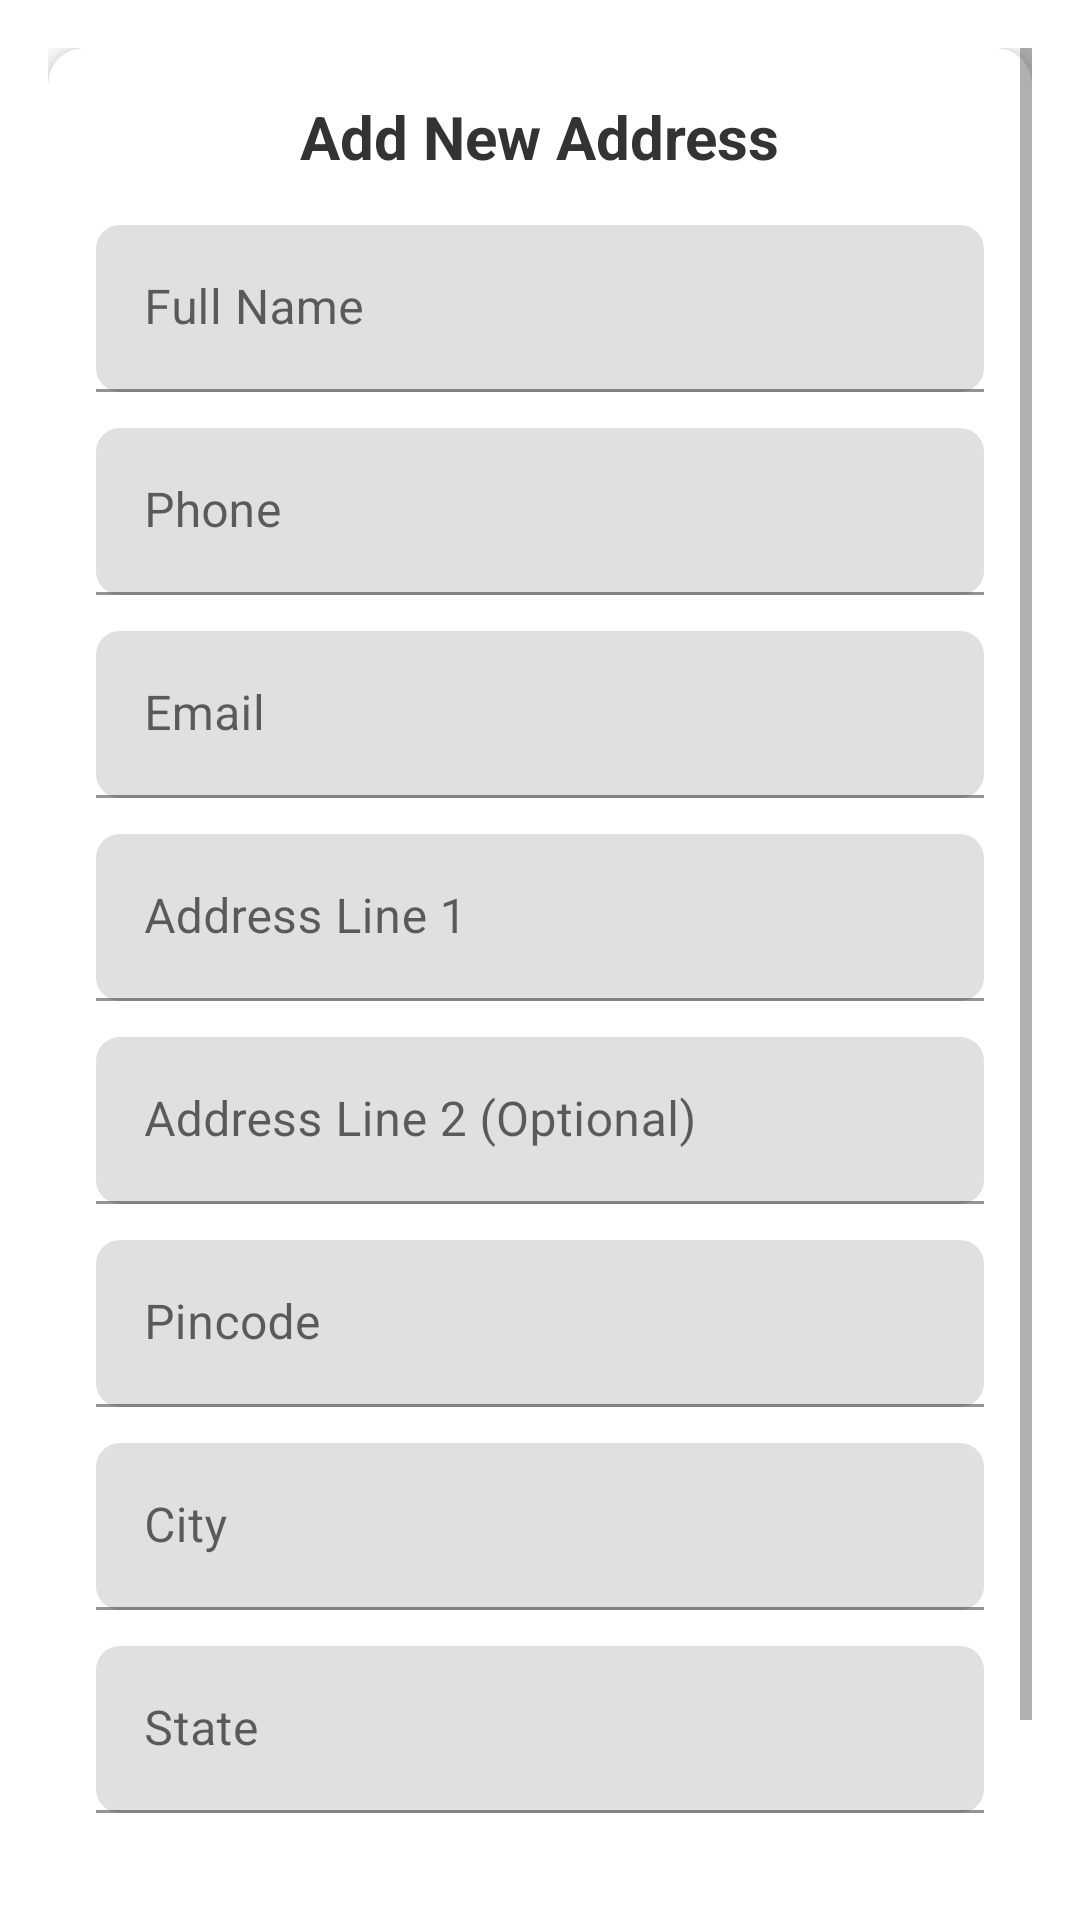

The Android layout XML behind this screen, and the referenced resources:
<!-- AndroidManifest.xml: application theme Theme.Store1 -->
<!-- res/layout/dialog_add_address.xml -->
<?xml version="1.0" encoding="utf-8"?>
<ScrollView xmlns:android="http://schemas.android.com/apk/res/android"
    xmlns:app="http://schemas.android.com/apk/res-auto"
    android:layout_width="match_parent"
    android:layout_height="wrap_content"
    android:padding="16dp"
    android:background="@color/background">

    <androidx.cardview.widget.CardView
        android:layout_width="match_parent"
        android:layout_height="wrap_content"
        app:cardCornerRadius="12dp"
        app:cardElevation="6dp"
        app:cardBackgroundColor="@color/background">

        <LinearLayout
            android:layout_width="match_parent"
            android:layout_height="wrap_content"
            android:orientation="vertical"
            android:padding="16dp">


            <TextView
                android:layout_width="wrap_content"
                android:layout_height="wrap_content"
                android:text="Add New Address"
                android:textStyle="bold"
                android:textSize="20sp"
                android:textColor="@color/textPrimary"
                android:layout_marginBottom="16dp"
                android:layout_gravity="center_horizontal"
                android:contentDescription="Address form header" />


            <com.google.android.material.textfield.TextInputLayout
                android:layout_width="match_parent"
                android:layout_height="wrap_content"
                android:layout_marginBottom="12dp"
                app:hintTextColor="@color/textPrimary"
                app:boxStrokeColor="#007BFF"
                app:boxCornerRadiusTopStart="8dp"
                app:boxCornerRadiusTopEnd="8dp"
                app:boxCornerRadiusBottomStart="8dp"
                app:boxCornerRadiusBottomEnd="8dp"
                app:startIconTint="#007BFF">

            <com.google.android.material.textfield.TextInputEditText
                android:id="@+id/etName"
                android:layout_width="match_parent"
                android:layout_height="wrap_content"
                android:hint="Full Name"
                android:inputType="textPersonName"
                android:textColor="@color/textPrimary" />
        </com.google.android.material.textfield.TextInputLayout>


        <com.google.android.material.textfield.TextInputLayout
            android:layout_width="match_parent"
            android:layout_height="wrap_content"
            android:layout_marginBottom="12dp"
            app:hintTextColor="@color/textPrimary"
            app:boxStrokeColor="#007BFF"
            app:boxCornerRadiusTopStart="8dp"
            app:boxCornerRadiusTopEnd="8dp"
            app:boxCornerRadiusBottomStart="8dp"
            app:boxCornerRadiusBottomEnd="8dp"
            app:startIconTint="#007BFF">

        <com.google.android.material.textfield.TextInputEditText
            android:id="@+id/etPhone"
            android:layout_width="match_parent"
            android:layout_height="wrap_content"
            android:hint="Phone"
            android:inputType="phone"
            android:textColor="@color/textPrimary" />
    </com.google.android.material.textfield.TextInputLayout>


    <com.google.android.material.textfield.TextInputLayout
        android:layout_width="match_parent"
        android:layout_height="wrap_content"
        android:layout_marginBottom="12dp"
        app:hintTextColor="@color/textPrimary"
        app:boxStrokeColor="#007BFF"
        app:boxCornerRadiusTopStart="8dp"
        app:boxCornerRadiusTopEnd="8dp"
        app:boxCornerRadiusBottomStart="8dp"
        app:boxCornerRadiusBottomEnd="8dp"

    app:startIconTint="#007BFF">

    <com.google.android.material.textfield.TextInputEditText
        android:id="@+id/etEmail"
        android:layout_width="match_parent"
        android:layout_height="wrap_content"
        android:hint="Email"
        android:inputType="textEmailAddress"
        android:textColor="@color/textPrimary" />
</com.google.android.material.textfield.TextInputLayout>


<com.google.android.material.textfield.TextInputLayout
android:layout_width="match_parent"
android:layout_height="wrap_content"
android:layout_marginBottom="12dp"
app:hintTextColor="@color/textPrimary"
app:boxStrokeColor="#007BFF"
app:boxCornerRadiusTopStart="8dp"
app:boxCornerRadiusTopEnd="8dp"
app:boxCornerRadiusBottomStart="8dp"
app:boxCornerRadiusBottomEnd="8dp"
    app:startIconTint="#007BFF">

    <com.google.android.material.textfield.TextInputEditText
    android:id="@+id/etLine1"
    android:layout_width="match_parent"
    android:layout_height="wrap_content"
    android:hint="Address Line 1"
    android:inputType="textPostalAddress"
    android:textColor="@color/textPrimary" />
    </com.google.android.material.textfield.TextInputLayout>


<com.google.android.material.textfield.TextInputLayout
android:layout_width="match_parent"
android:layout_height="wrap_content"
android:layout_marginBottom="12dp"
app:hintTextColor="@color/textPrimary"
app:boxStrokeColor="#007BFF"
app:boxCornerRadiusTopStart="8dp"
app:boxCornerRadiusTopEnd="8dp"
app:boxCornerRadiusBottomStart="8dp"
app:boxCornerRadiusBottomEnd="8dp"
app:startIconTint="#007BFF">

<com.google.android.material.textfield.TextInputEditText
    android:id="@+id/etLine2"
    android:layout_width="match_parent"
    android:layout_height="wrap_content"
    android:hint="Address Line 2 (Optional)"
    android:inputType="textPostalAddress"
    android:textColor="@color/textPrimary" />
</com.google.android.material.textfield.TextInputLayout>


<com.google.android.material.textfield.TextInputLayout
android:layout_width="match_parent"
android:layout_height="wrap_content"
android:layout_marginBottom="12dp"
app:hintTextColor="@color/textPrimary"
app:boxStrokeColor="#007BFF"
app:boxCornerRadiusTopStart="8dp"
app:boxCornerRadiusTopEnd="8dp"
app:boxCornerRadiusBottomStart="8dp"
app:boxCornerRadiusBottomEnd="8dp"

    app:startIconTint="#007BFF">

    <com.google.android.material.textfield.TextInputEditText
    android:id="@+id/etPincode"
    android:layout_width="match_parent"
    android:layout_height="wrap_content"
    android:hint="Pincode"
    android:inputType="number"
    android:maxLength="6"
    android:textColor="@color/textPrimary" />
    </com.google.android.material.textfield.TextInputLayout>


<com.google.android.material.textfield.TextInputLayout
android:layout_width="match_parent"
android:layout_height="wrap_content"
android:layout_marginBottom="12dp"
app:hintTextColor="@color/textPrimary"
app:boxStrokeColor="#007BFF"
app:boxCornerRadiusTopStart="8dp"
app:boxCornerRadiusTopEnd="8dp"
app:boxCornerRadiusBottomStart="8dp"
app:boxCornerRadiusBottomEnd="8dp"
app:startIconTint="#007BFF">

<com.google.android.material.textfield.TextInputEditText
    android:id="@+id/etCity"
    android:layout_width="match_parent"
    android:layout_height="wrap_content"
    android:hint="City"
    android:inputType="text"
    android:textColor="@color/textPrimary" />
</com.google.android.material.textfield.TextInputLayout>


<com.google.android.material.textfield.TextInputLayout
android:layout_width="match_parent"
android:layout_height="wrap_content"
android:layout_marginBottom="20dp"
app:hintTextColor="@color/textPrimary"
app:boxStrokeColor="#007BFF"
app:boxCornerRadiusTopStart="8dp"
app:boxCornerRadiusTopEnd="8dp"
app:boxCornerRadiusBottomStart="8dp"
app:boxCornerRadiusBottomEnd="8dp"
app:startIconTint="#007BFF">

<com.google.android.material.textfield.TextInputEditText
    android:id="@+id/etState"
    android:layout_width="match_parent"
    android:layout_height="wrap_content"
    android:hint="State"
    android:inputType="text"
    android:textColor="@color/textPrimary"/>
</com.google.android.material.textfield.TextInputLayout>


<com.google.android.material.button.MaterialButton
android:id="@+id/btnSave"
android:layout_width="match_parent"
android:layout_height="wrap_content"
android:text="Save Address"
android:textColor="#FFFFFF"
android:textSize="16sp"
android:textStyle="bold"
app:backgroundTint="#FF5722"
    app:cornerRadius="8dp"
    android:paddingTop="12dp"
    android:paddingBottom="12dp"
    android:contentDescription="Save address button" />
    </LinearLayout>
    </androidx.cardview.widget.CardView>
    </ScrollView>
<!-- resources referenced by this layout -->
<resources>
  <color name="background">#FFFFFF</color>
  <color name="textPrimary">#333333</color>
  <style name="Theme.Store1" parent="Theme.MaterialComponents.DayNight.NoActionBar">
          <item name="colorPrimary">@color/purple_500</item>
          <item name="colorPrimaryVariant">@color/purple_700</item>
          <item name="colorOnPrimary">@color/white</item>
          <item name="colorSecondary">@color/teal_200</item>
          <item name="android:statusBarColor">?attr/colorPrimaryVariant</item>
      </style>
  <color name="purple_500">#6200EE</color>
  <color name="purple_700">#3700B3</color>
  <color name="white">#FFFFFFFF</color>
  <color name="teal_200">#03DAC5</color>
</resources>
